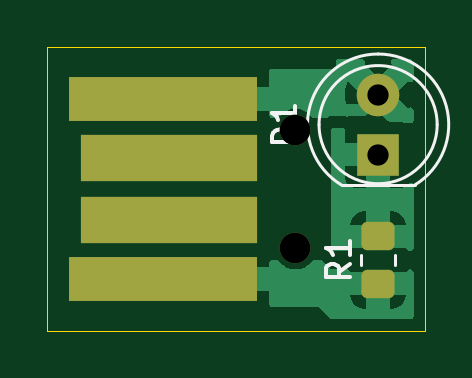
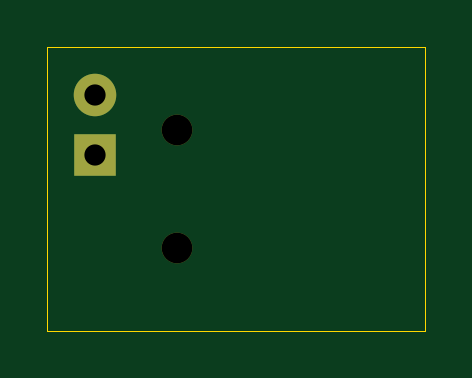
Circuit board: 10 layer files. Board 16.0 x 12.0 mm.
- bottom_copper: Ultra_Light-B_Cu.gbr (737 bytes)
- bottom_mask: Ultra_Light-B_Mask.gbr (692 bytes)
- paste: Ultra_Light-B_Paste.gbr (480 bytes)
- bottom_silk: Ultra_Light-B_Silkscreen.gbr (481 bytes)
- outline: Ultra_Light-Edge_Cuts.gbr (585 bytes)
- top_copper: Ultra_Light-F_Cu.gbr (11083 bytes)
- top_mask: Ultra_Light-F_Mask.gbr (1570 bytes)
- paste: Ultra_Light-F_Paste.gbr (1199 bytes)
- top_silk: Ultra_Light-F_Silkscreen.gbr (2488 bytes)
- drill: Ultra_Light.drl (459 bytes)

=== bottom_copper: Ultra_Light-B_Cu.gbr ===
%TF.GenerationSoftware,KiCad,Pcbnew,7.0.11-2.fc39*%
%TF.CreationDate,2024-04-07T19:18:12-07:00*%
%TF.ProjectId,Ultra_Light,556c7472-615f-44c6-9967-68742e6b6963,rev?*%
%TF.SameCoordinates,PX7459280PY5e69ec0*%
%TF.FileFunction,Copper,L2,Bot*%
%TF.FilePolarity,Positive*%
%FSLAX46Y46*%
G04 Gerber Fmt 4.6, Leading zero omitted, Abs format (unit mm)*
G04 Created by KiCad (PCBNEW 7.0.11-2.fc39) date 2024-04-07 19:18:12*
%MOMM*%
%LPD*%
G01*
G04 APERTURE LIST*
%TA.AperFunction,ComponentPad*%
%ADD10C,1.800000*%
%TD*%
%TA.AperFunction,ComponentPad*%
%ADD11R,1.800000X1.800000*%
%TD*%
G04 APERTURE END LIST*
D10*
%TO.P,D1,2,A*%
%TO.N,Net-(D1-A)*%
X14000000Y-2000000D03*
D11*
%TO.P,D1,1,K*%
%TO.N,Net-(D1-K)*%
X14000000Y-4540000D03*
%TD*%
M02*

=== bottom_mask: Ultra_Light-B_Mask.gbr ===
%TF.GenerationSoftware,KiCad,Pcbnew,7.0.11-2.fc39*%
%TF.CreationDate,2024-04-07T19:18:12-07:00*%
%TF.ProjectId,Ultra_Light,556c7472-615f-44c6-9967-68742e6b6963,rev?*%
%TF.SameCoordinates,PX7459280PY5e69ec0*%
%TF.FileFunction,Soldermask,Bot*%
%TF.FilePolarity,Negative*%
%FSLAX46Y46*%
G04 Gerber Fmt 4.6, Leading zero omitted, Abs format (unit mm)*
G04 Created by KiCad (PCBNEW 7.0.11-2.fc39) date 2024-04-07 19:18:12*
%MOMM*%
%LPD*%
G01*
G04 APERTURE LIST*
%ADD10C,1.300000*%
%ADD11C,1.800000*%
%ADD12R,1.800000X1.800000*%
G04 APERTURE END LIST*
D10*
%TO.C,J1*%
X10500000Y-3500000D03*
X10500000Y-8500000D03*
%TD*%
D11*
%TO.C,D1*%
X14000000Y-2000000D03*
D12*
X14000000Y-4540000D03*
%TD*%
M02*

=== paste: Ultra_Light-B_Paste.gbr ===
%TF.GenerationSoftware,KiCad,Pcbnew,7.0.11-2.fc39*%
%TF.CreationDate,2024-04-07T19:18:12-07:00*%
%TF.ProjectId,Ultra_Light,556c7472-615f-44c6-9967-68742e6b6963,rev?*%
%TF.SameCoordinates,PX7459280PY5e69ec0*%
%TF.FileFunction,Paste,Bot*%
%TF.FilePolarity,Positive*%
%FSLAX46Y46*%
G04 Gerber Fmt 4.6, Leading zero omitted, Abs format (unit mm)*
G04 Created by KiCad (PCBNEW 7.0.11-2.fc39) date 2024-04-07 19:18:12*
%MOMM*%
%LPD*%
G01*
G04 APERTURE LIST*
G04 APERTURE END LIST*
M02*

=== bottom_silk: Ultra_Light-B_Silkscreen.gbr ===
%TF.GenerationSoftware,KiCad,Pcbnew,7.0.11-2.fc39*%
%TF.CreationDate,2024-04-07T19:18:12-07:00*%
%TF.ProjectId,Ultra_Light,556c7472-615f-44c6-9967-68742e6b6963,rev?*%
%TF.SameCoordinates,PX7459280PY5e69ec0*%
%TF.FileFunction,Legend,Bot*%
%TF.FilePolarity,Positive*%
%FSLAX46Y46*%
G04 Gerber Fmt 4.6, Leading zero omitted, Abs format (unit mm)*
G04 Created by KiCad (PCBNEW 7.0.11-2.fc39) date 2024-04-07 19:18:12*
%MOMM*%
%LPD*%
G01*
G04 APERTURE LIST*
G04 APERTURE END LIST*
M02*

=== outline: Ultra_Light-Edge_Cuts.gbr ===
%TF.GenerationSoftware,KiCad,Pcbnew,7.0.11-2.fc39*%
%TF.CreationDate,2024-04-07T19:18:12-07:00*%
%TF.ProjectId,Ultra_Light,556c7472-615f-44c6-9967-68742e6b6963,rev?*%
%TF.SameCoordinates,PX7459280PY5e69ec0*%
%TF.FileFunction,Profile,NP*%
%FSLAX46Y46*%
G04 Gerber Fmt 4.6, Leading zero omitted, Abs format (unit mm)*
G04 Created by KiCad (PCBNEW 7.0.11-2.fc39) date 2024-04-07 19:18:12*
%MOMM*%
%LPD*%
G01*
G04 APERTURE LIST*
%TA.AperFunction,Profile*%
%ADD10C,0.050000*%
%TD*%
G04 APERTURE END LIST*
D10*
X0Y0D02*
X16000000Y0D01*
X16000000Y-12000000D01*
X0Y-12000000D01*
X0Y0D01*
M02*

=== top_copper: Ultra_Light-F_Cu.gbr (11083 bytes, source omitted) ===
=== top_mask: Ultra_Light-F_Mask.gbr (1570 bytes, source withheld) ===
=== paste: Ultra_Light-F_Paste.gbr (1199 bytes, source withheld) ===
=== top_silk: Ultra_Light-F_Silkscreen.gbr ===
%TF.GenerationSoftware,KiCad,Pcbnew,7.0.11-2.fc39*%
%TF.CreationDate,2024-04-07T19:18:12-07:00*%
%TF.ProjectId,Ultra_Light,556c7472-615f-44c6-9967-68742e6b6963,rev?*%
%TF.SameCoordinates,PX7459280PY5e69ec0*%
%TF.FileFunction,Legend,Top*%
%TF.FilePolarity,Positive*%
%FSLAX46Y46*%
G04 Gerber Fmt 4.6, Leading zero omitted, Abs format (unit mm)*
G04 Created by KiCad (PCBNEW 7.0.11-2.fc39) date 2024-04-07 19:18:12*
%MOMM*%
%LPD*%
G01*
G04 APERTURE LIST*
%ADD10C,0.150000*%
%ADD11C,0.120000*%
G04 APERTURE END LIST*
D10*
X12804819Y-9166666D02*
X12328628Y-9499999D01*
X12804819Y-9738094D02*
X11804819Y-9738094D01*
X11804819Y-9738094D02*
X11804819Y-9357142D01*
X11804819Y-9357142D02*
X11852438Y-9261904D01*
X11852438Y-9261904D02*
X11900057Y-9214285D01*
X11900057Y-9214285D02*
X11995295Y-9166666D01*
X11995295Y-9166666D02*
X12138152Y-9166666D01*
X12138152Y-9166666D02*
X12233390Y-9214285D01*
X12233390Y-9214285D02*
X12281009Y-9261904D01*
X12281009Y-9261904D02*
X12328628Y-9357142D01*
X12328628Y-9357142D02*
X12328628Y-9738094D01*
X12804819Y-8214285D02*
X12804819Y-8785713D01*
X12804819Y-8499999D02*
X11804819Y-8499999D01*
X11804819Y-8499999D02*
X11947676Y-8595237D01*
X11947676Y-8595237D02*
X12042914Y-8690475D01*
X12042914Y-8690475D02*
X12090533Y-8785713D01*
X10494819Y-4008094D02*
X9494819Y-4008094D01*
X9494819Y-4008094D02*
X9494819Y-3769999D01*
X9494819Y-3769999D02*
X9542438Y-3627142D01*
X9542438Y-3627142D02*
X9637676Y-3531904D01*
X9637676Y-3531904D02*
X9732914Y-3484285D01*
X9732914Y-3484285D02*
X9923390Y-3436666D01*
X9923390Y-3436666D02*
X10066247Y-3436666D01*
X10066247Y-3436666D02*
X10256723Y-3484285D01*
X10256723Y-3484285D02*
X10351961Y-3531904D01*
X10351961Y-3531904D02*
X10447200Y-3627142D01*
X10447200Y-3627142D02*
X10494819Y-3769999D01*
X10494819Y-3769999D02*
X10494819Y-4008094D01*
X10494819Y-2484285D02*
X10494819Y-3055713D01*
X10494819Y-2769999D02*
X9494819Y-2769999D01*
X9494819Y-2769999D02*
X9637676Y-2865237D01*
X9637676Y-2865237D02*
X9732914Y-2960475D01*
X9732914Y-2960475D02*
X9780533Y-3055713D01*
D11*
%TO.C,R1*%
X13265000Y-9227064D02*
X13265000Y-8772936D01*
X14735000Y-9227064D02*
X14735000Y-8772936D01*
%TO.C,D1*%
X16500000Y-3270000D02*
G75*
G03*
X11500000Y-3270000I-2500000J0D01*
G01*
X11500000Y-3270000D02*
G75*
G03*
X16500000Y-3270000I2500000J0D01*
G01*
X15544830Y-5830000D02*
G75*
G03*
X13999538Y-280000I-1544830J2560000D01*
G01*
X14000462Y-280001D02*
G75*
G03*
X12455170Y-5829999I-462J-2989999D01*
G01*
X12455000Y-5830000D02*
X15545000Y-5830000D01*
%TD*%
M02*

=== drill: Ultra_Light.drl ===
M48
; DRILL file {KiCad 7.0.11-2.fc39} date Sun 07 Apr 2024 07:18:03 PM PDT
; FORMAT={-:-/ absolute / metric / decimal}
; #@! TF.CreationDate,2024-04-07T19:18:03-07:00
; #@! TF.GenerationSoftware,Kicad,Pcbnew,7.0.11-2.fc39
; #@! TF.FileFunction,MixedPlating,1,2
FMAT,2
METRIC
; #@! TA.AperFunction,Plated,PTH,ComponentDrill
T1C0.900
; #@! TA.AperFunction,NonPlated,NPTH,ComponentDrill
T2C1.300
%
G90
G05
T1
X14.0Y-2.0
X14.0Y-4.54
T2
X10.5Y-3.5
X10.5Y-8.5
M30
